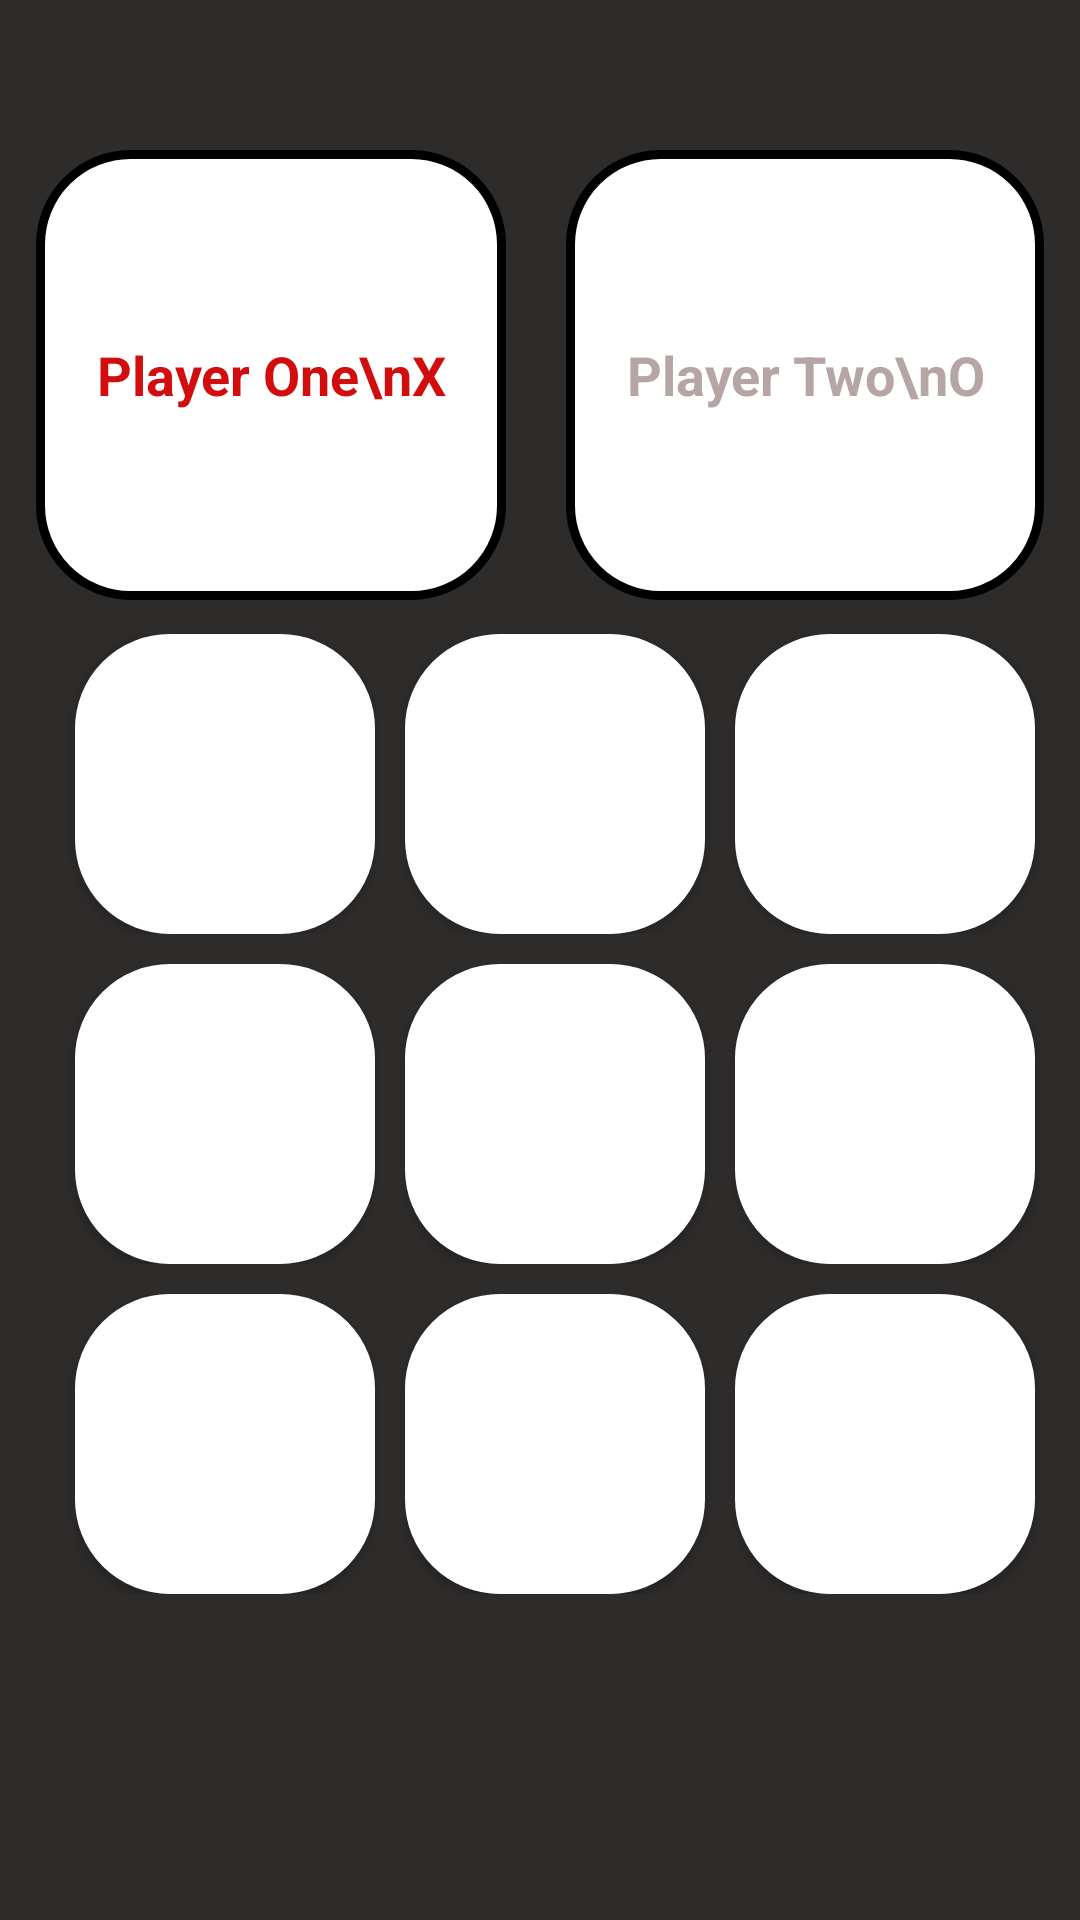

Layout XML and referenced resources for this Android screen:
<!-- AndroidManifest.xml: application theme Theme.AdvancedTicTacToe -->
<!-- res/layout/activity_main.xml -->
<?xml version="1.0" encoding="utf-8"?>
<RelativeLayout
    xmlns:android="http://schemas.android.com/apk/res/android"
    xmlns:app="http://schemas.android.com/apk/res-auto"
    xmlns:tools="http://schemas.android.com/tools"
    android:id="@+id/main"
    android:layout_width="match_parent"
    android:layout_height="match_parent"
    android:background="@color/black_bg"
    tools:context=".MainActivity">



    <LinearLayout
            android:layout_width="match_parent"
            android:layout_height="wrap_content"
            android:id="@+id/layout1"
            android:layout_marginTop="50dp"
            android:gravity="center"
        android:layout_alignParentTop="true"
            android:orientation="horizontal">

            <LinearLayout
                android:layout_width="wrap_content"
                android:layout_height="match_parent"
                android:orientation="vertical">
                <TextView
                    android:id="@+id/player_one"
                    android:layout_width="match_parent"
                    android:layout_height="150dp"
                    android:background="@drawable/white_box_black_border"
                    android:gravity="center"
                    android:padding="20dp"
                    android:text="Player One\nX"
                    android:textColor="@color/red_cross"
                    android:textSize="18sp"
                    android:textStyle="bold"/>
            </LinearLayout>

            <LinearLayout
                android:layout_width="wrap_content"
                android:layout_height="match_parent"
                android:orientation="vertical">

                <TextView
                    android:id="@+id/player_two"
                    android:layout_width="match_parent"
                    android:layout_height="150dp"
                    android:layout_marginLeft="20dp"
                    android:background="@drawable/white_box_black_border"
                    android:gravity="center"
                    android:padding="20dp"
                    android:text="Player Two\nO"
                    android:textColor="@color/grey_circle"
                    android:textSize="18sp"
                    android:textStyle="bold"/>
            </LinearLayout>

        </LinearLayout>

    <LinearLayout
        android:layout_width="match_parent"
        android:layout_height="447dp"
        android:layout_alignParentBottom="true"
        android:gravity="center"
        android:layout_marginBottom="50dp"
        android:orientation="vertical">

        <LinearLayout
            android:layout_width="match_parent"
            android:layout_height="wrap_content"
            android:orientation="horizontal"
            android:gravity="center"
            android:layout_marginTop="10dp">

            <Button
                android:id="@+id/box1"
                android:layout_width="100dp"
                android:layout_height="100dp"
                android:onClick="check"
                android:layout_marginStart="10dp"
                android:background="@drawable/white_box_black_border"
                android:textStyle="bold"
                app:backgroundTint="@color/white"
                android:textSize="55sp" />
            <Button
                android:id="@+id/box2"
                android:layout_width="100dp"
                android:layout_height="100dp"
                android:layout_marginStart="10dp"
                android:background="@drawable/white_box_black_border"
                app:backgroundTint="@color/white"
                android:onClick="check"
                android:textStyle="bold"
                android:textSize="55sp" />
            <Button
                android:id="@+id/box3"
                android:layout_width="100dp"
                android:layout_height="100dp"
                android:layout_marginStart="10dp"
                android:background="@drawable/white_box_black_border"
                app:backgroundTint="@color/white"
                android:textStyle="bold"
                android:onClick="check"
                android:textSize="55sp" />


        </LinearLayout>
        <LinearLayout
            android:layout_width="match_parent"
            android:layout_height="wrap_content"
            android:orientation="horizontal"
            android:layout_marginTop="10dp"
            android:gravity="center">
            <Button
                android:id="@+id/box4"
                android:layout_width="100dp"
                android:layout_height="100dp"
                android:layout_marginStart="10dp"
                android:background="@drawable/white_box_black_border"
                android:textStyle="bold"
                android:onClick="check"
                app:backgroundTint="@color/white"
                android:textSize="55sp" />
            <Button
                android:id="@+id/box5"
                android:layout_width="100dp"
                android:layout_height="100dp"
                android:layout_marginStart="10dp"
                android:background="@drawable/white_box_black_border"
                app:backgroundTint="@color/white"
                android:textStyle="bold"
                android:onClick="check"
                android:textSize="55sp" />
            <Button
                android:id="@+id/box6"
                android:layout_width="100dp"
                android:layout_height="100dp"
                android:layout_marginStart="10dp"
                android:background="@drawable/white_box_black_border"
                app:backgroundTint="@color/white"
                android:textStyle="bold"
                android:onClick="check"
                android:textSize="55sp" />

        </LinearLayout>
        <LinearLayout
            android:layout_width="match_parent"
            android:layout_height="wrap_content"
            android:orientation="horizontal"
            android:layout_marginTop="10dp"
            android:gravity="center">
            <Button
                android:id="@+id/box7"
                android:layout_width="100dp"
                android:layout_height="100dp"
                android:layout_marginStart="10dp"
                android:background="@drawable/white_box_black_border"
                android:textStyle="bold"
                app:backgroundTint="@color/white"
                android:onClick="check"
                android:textSize="55sp" />
            <Button
                android:id="@+id/box8"
                android:layout_width="100dp"
                android:layout_height="100dp"
                android:layout_marginStart="10dp"
                android:background="@drawable/white_box_black_border"
                app:backgroundTint="@color/white"
                android:textStyle="bold"
                android:onClick="check"
                android:textSize="55sp" />
            <Button
                android:id="@+id/box9"
                android:layout_width="100dp"
                android:layout_height="100dp"
                android:layout_marginStart="10dp"
                android:background="@drawable/white_box_black_border"
                app:backgroundTint="@color/white"
                android:textStyle="bold"
                android:onClick="check"
                android:textSize="55sp" />


        </LinearLayout>




    </LinearLayout>







</RelativeLayout>
<!-- resources referenced by this layout -->
<resources>
  <color name="black_bg">#FF2E2B2B</color>
  <color name="grey_circle">#FFB6A5A5</color>
  <color name="red_cross">#FFD10D0D</color>
  <color name="white">#FFFFFFFF</color>
  <!-- drawable white_box_black_border (drawable) -->
  <?xml version="1.0" encoding="utf-8"?>
  <shape xmlns:android="http://schemas.android.com/apk/res/android"
      android:shape="rectangle">
      <solid
          android:color="@color/white"/>
  <corners
      android:radius="30dp"/>
      <stroke
          android:color="@color/black"
          android:width="3dp"/>
  </shape>
  <style name="Theme.AdvancedTicTacToe" parent="Base.Theme.AdvancedTicTacToe" />
  <color name="black">#FF000000</color>
  <style name="Base.Theme.AdvancedTicTacToe" parent="Theme.Material3.DayNight.NoActionBar">
          
          
      </style>
</resources>
